Run: headless pygame with SDL's dummy video driver; simulated clock (each Clock.tick advances the game by its frame time, no real sleeping); random seed 0; keys injected as events and as key.get_pressed() state; no mouse input.
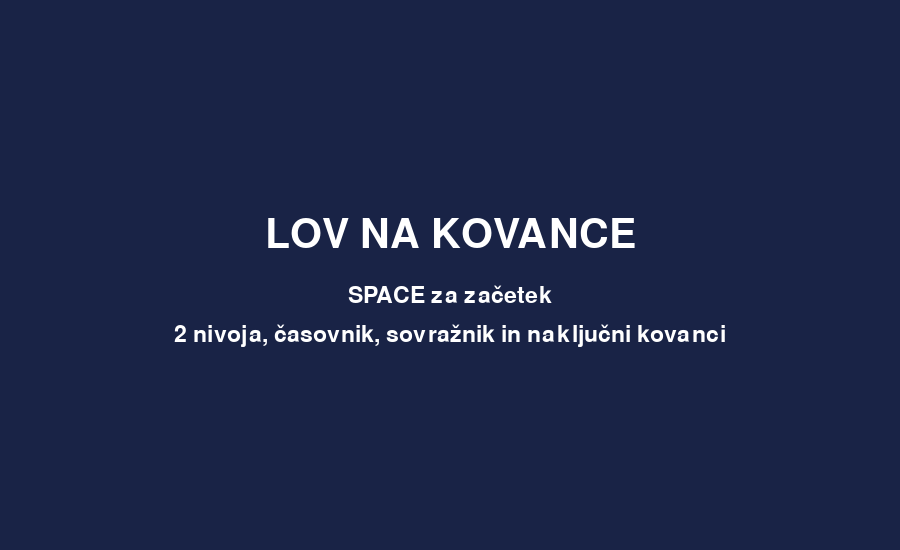
Frame 1 of 4 · flips 1–60 · no input
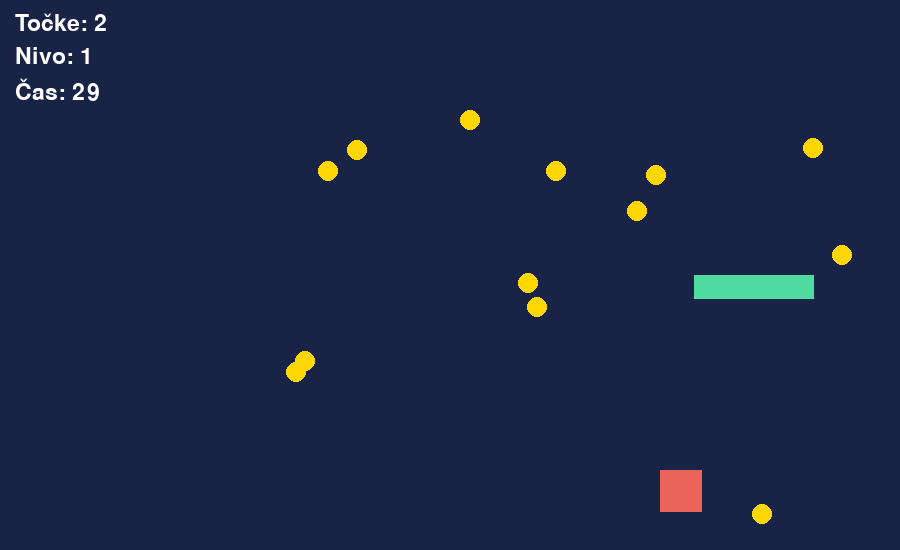
Frame 2 of 4 · flips 61–180 · tapped SPACE, RETURN · held RIGHT (→), D
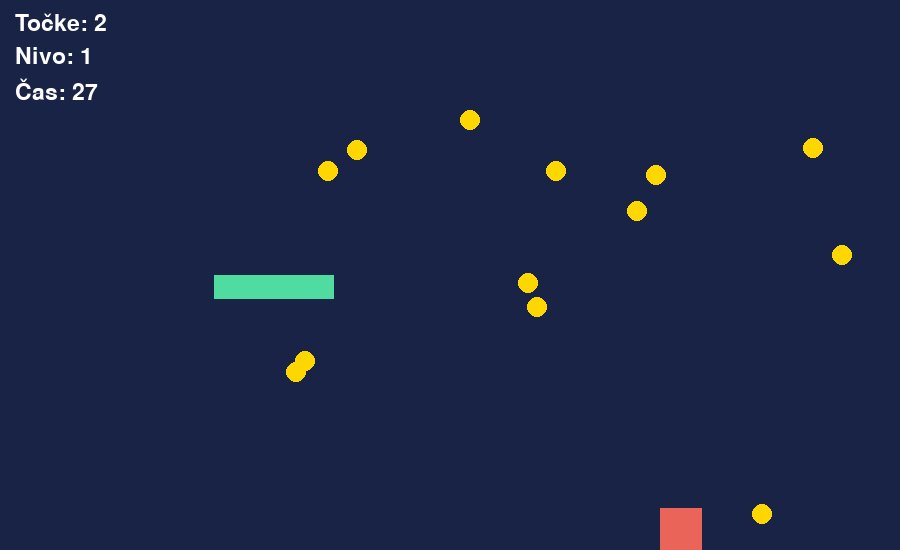
Frame 3 of 4 · flips 181–300 · held DOWN (↓), S
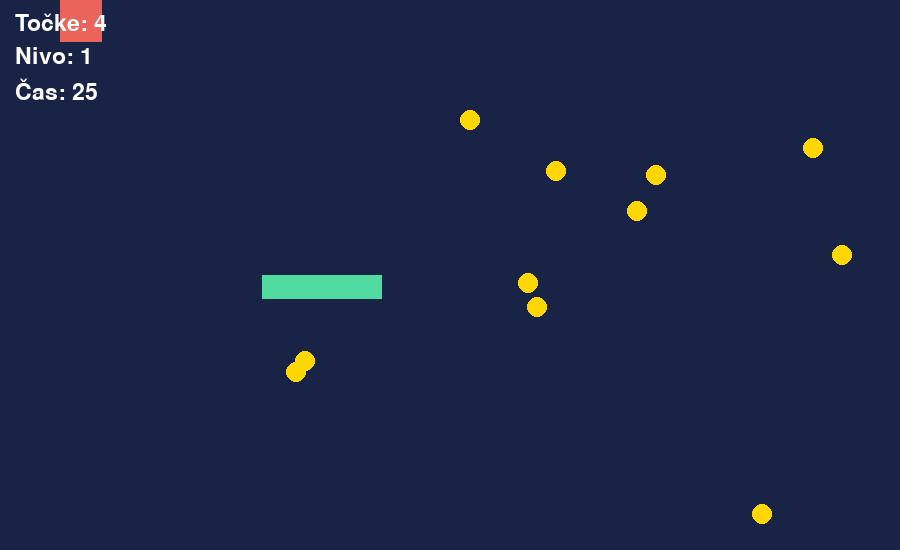
Frame 4 of 4 · flips 301–420 · held LEFT (←), A, UP (↑), W

The pygame program that drew these frames:

# Rešitve dodatnih nalog – 27 Projekt Lov na kovance

import pygame
import random
import sys

pygame.init()

WIDTH, HEIGHT = 900, 550
screen = pygame.display.set_mode((WIDTH, HEIGHT))
pygame.display.set_caption("Lov na kovance – dodatne naloge")
clock = pygame.time.Clock()

font = pygame.font.SysFont(None, 34)
big_font = pygame.font.SysFont(None, 60)

BG_COLOR = (25, 35, 70)
FLASH_COLOR = (45, 70, 120)
PLAYER_COLOR = (235, 100, 90)
COIN_COLOR = (255, 215, 0)
ENEMY_COLOR = (80, 220, 160)
TEXT_COLOR = (255, 255, 255)

TIME_LIMITS = {1: 30, 2: 20}


def ustvari_kovance(kolicina):
    kovanci = []
    for _ in range(kolicina):
        x_polozaj = random.randint(30, WIDTH - 50)
        y_polozaj = random.randint(90, HEIGHT - 40)
        kovanci.append(pygame.Rect(x_polozaj, y_polozaj, 20, 20))
    return kovanci


def pripravi_nivo(nivo):
    global coins, enemy, enemy_direction, level, remaining_time

    level = nivo
    remaining_time = TIME_LIMITS[nivo]
    coins = ustvari_kovance(15 if nivo == 1 else 20)
    enemy = pygame.Rect(WIDTH // 2 - 60, HEIGHT // 2, 120, 24)
    enemy_direction = 1


def reset_game():
    global player, score, game_state, flash_frames

    player = pygame.Rect(60, HEIGHT - 80, 42, 42)
    score = 0
    flash_frames = 0
    game_state = "start"
    pripravi_nivo(1)


player = pygame.Rect(60, HEIGHT - 80, 42, 42)
coins = []
enemy = pygame.Rect(0, 0, 0, 0)
enemy_direction = 1
score = 0
flash_frames = 0
level = 1
remaining_time = TIME_LIMITS[1]
game_state = "start"
start_ticks = 0

reset_game()

running = True
while running:
    for event in pygame.event.get():
        if event.type == pygame.QUIT:
            running = False

        if event.type == pygame.KEYDOWN:
            if game_state == "start" and event.key == pygame.K_SPACE:
                start_ticks = pygame.time.get_ticks()
                game_state = "play"

            elif game_state == "next_level" and event.key == pygame.K_SPACE:
                pripravi_nivo(2)
                start_ticks = pygame.time.get_ticks()
                game_state = "play"

            elif game_state in {"win", "lose"} and event.key == pygame.K_r:
                reset_game()

            elif game_state in {"win", "lose"} and event.key == pygame.K_ESCAPE:
                running = False

    if game_state == "play":
        keys = pygame.key.get_pressed()
        if keys[pygame.K_LEFT]:
            player.x -= 5
        if keys[pygame.K_RIGHT]:
            player.x += 5
        if keys[pygame.K_UP]:
            player.y -= 5
        if keys[pygame.K_DOWN]:
            player.y += 5

        player.clamp_ip(screen.get_rect())

        hitrost_sovraznika = 4 if level == 1 else 7
        enemy.x += hitrost_sovraznika * enemy_direction
        if enemy.left <= 0 or enemy.right >= WIDTH:
            enemy_direction *= -1

        if player.colliderect(enemy):
            game_state = "lose"

        for coin in coins[:]:
            if player.colliderect(coin):
                coins.remove(coin)
                score += 1
                flash_frames = 6

        elapsed_seconds = (pygame.time.get_ticks() - start_ticks) // 1000
        remaining_time = max(0, TIME_LIMITS[level] - elapsed_seconds)

        if remaining_time == 0 and coins:
            game_state = "lose"

        if not coins and level == 1:
            game_state = "next_level"

        if not coins and level == 2:
            game_state = "win"

    background = FLASH_COLOR if flash_frames > 0 else BG_COLOR
    if flash_frames > 0:
        flash_frames -= 1

    screen.fill(background)

    if game_state != "start":
        pygame.draw.rect(screen, PLAYER_COLOR, player)
        pygame.draw.rect(screen, ENEMY_COLOR, enemy)
        for coin in coins:
            pygame.draw.circle(screen, COIN_COLOR, coin.center, 10)

        score_text = font.render(f"Točke: {score}", True, TEXT_COLOR)
        level_text = font.render(f"Nivo: {level}", True, TEXT_COLOR)
        time_text = font.render(f"Čas: {remaining_time}", True, TEXT_COLOR)
        screen.blit(score_text, (15, 12))
        screen.blit(level_text, (15, 45))
        screen.blit(time_text, (15, 78))

    if game_state == "start":
        naslov = big_font.render("LOV NA KOVANCE", True, TEXT_COLOR)
        navodilo = font.render("SPACE za začetek", True, TEXT_COLOR)
        opis = font.render(
            "2 nivoja, časovnik, sovražnik in naključni kovanci", True, TEXT_COLOR
        )
        screen.blit(naslov, naslov.get_rect(center=(WIDTH // 2, HEIGHT // 2 - 40)))
        screen.blit(navodilo, navodilo.get_rect(center=(WIDTH // 2, HEIGHT // 2 + 20)))
        screen.blit(opis, opis.get_rect(center=(WIDTH // 2, HEIGHT // 2 + 60)))

    elif game_state == "next_level":
        naslov = big_font.render("NIVO 2", True, TEXT_COLOR)
        navodilo = font.render("SPACE za nadaljevanje", True, TEXT_COLOR)
        opis = font.render(
            "V drugem nivoju je več kovancev in hitrejši sovražnik.", True, TEXT_COLOR
        )
        screen.blit(naslov, naslov.get_rect(center=(WIDTH // 2, HEIGHT // 2 - 40)))
        screen.blit(navodilo, navodilo.get_rect(center=(WIDTH // 2, HEIGHT // 2 + 20)))
        screen.blit(opis, opis.get_rect(center=(WIDTH // 2, HEIGHT // 2 + 60)))

    elif game_state == "win":
        naslov = big_font.render("ZMAGA!", True, TEXT_COLOR)
        navodilo = font.render("R za novo igro ali ESC za izhod", True, TEXT_COLOR)
        opis = font.render(f"Skupne točke: {score}", True, TEXT_COLOR)
        screen.blit(naslov, naslov.get_rect(center=(WIDTH // 2, HEIGHT // 2 - 40)))
        screen.blit(navodilo, navodilo.get_rect(center=(WIDTH // 2, HEIGHT // 2 + 20)))
        screen.blit(opis, opis.get_rect(center=(WIDTH // 2, HEIGHT // 2 + 60)))

    elif game_state == "lose":
        naslov = big_font.render("KONEC IGRE", True, TEXT_COLOR)
        navodilo = font.render("R za nov poskus ali ESC za izhod", True, TEXT_COLOR)
        opis = font.render(
            "Iztekel se je čas ali pa te je ujel sovražnik.", True, TEXT_COLOR
        )
        screen.blit(naslov, naslov.get_rect(center=(WIDTH // 2, HEIGHT // 2 - 40)))
        screen.blit(navodilo, navodilo.get_rect(center=(WIDTH // 2, HEIGHT // 2 + 20)))
        screen.blit(opis, opis.get_rect(center=(WIDTH // 2, HEIGHT // 2 + 60)))

    pygame.display.flip()
    clock.tick(60)

pygame.quit()
sys.exit()
